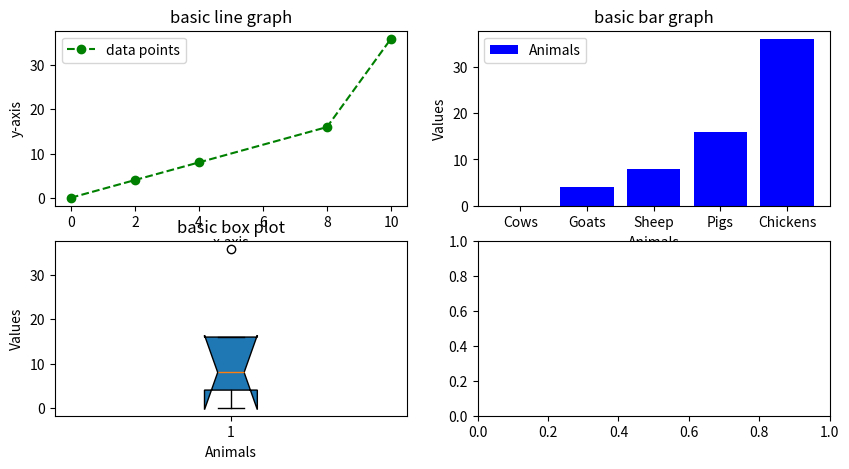
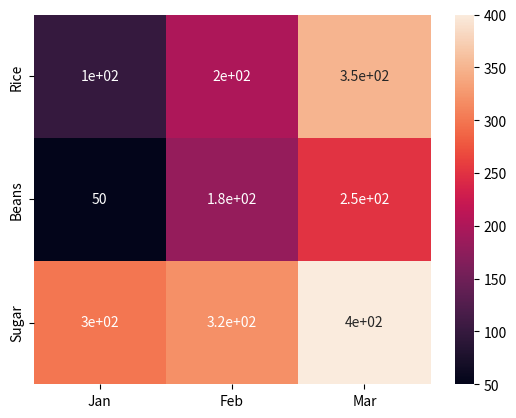

Generate these figures, in order, with matplotlib:
import matplotlib.pyplot as plt 
import seaborn as sns
import matplotlib.pyplot as plt

x=[0,2,4,8,10]
y=[0,4,8,16,36]
Values=[0,4,8,16,36]
Labels=['Cows','Goats','Sheep','Pigs','Chickens']
fig, ax=plt.subplots(2,2,figsize=(10,5))
ax[0,0].plot(x,y,marker='o',label='data points',color='green',linestyle='--')
ax[0,0].set_title('basic line graph')
ax[0,0].set_xlabel('x-axis')
ax[0,0].set_ylabel('y-axis')
ax[0,0].legend()

ax[0,1].bar(x=Labels, height=Values, color='blue', label='Animals')
ax[0,1].set_title('basic bar graph')
ax[0,1].set_xlabel('Animals')
ax[0,1].set_ylabel('Values')
ax[0,1].legend()
ax[1,0].boxplot(Values, patch_artist=True, notch=True, vert=True, meanline=True)
ax[1,0].set_title('basic box plot')
ax[1,0].set_xlabel('Animals')
ax[1,0].set_ylabel('Values')
plt.show()

data = [
    [100,200,350],
    [50,180,250],
    [300,320,400]
]

sns.heatmap(
    data,
    annot=True,
    xticklabels=["Jan","Feb","Mar"],
    yticklabels=["Rice","Beans","Sugar"]
)

plt.show()
